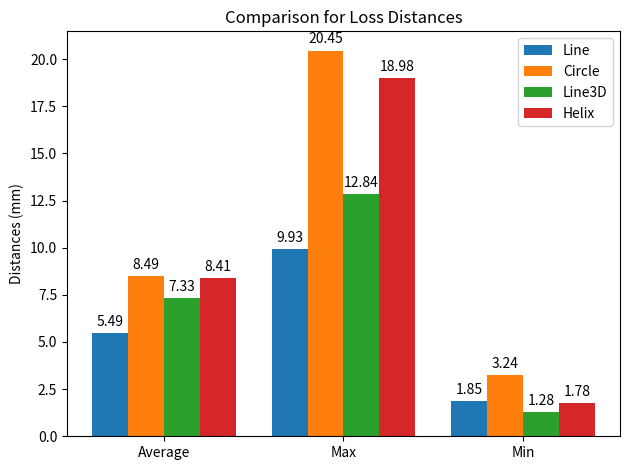

Python code for this plot:
import matplotlib.pyplot as plt
import numpy as np

labels = ['Average', 'Max', 'Min']
line_distances = [5.49, 9.93, 1.85]
circle_distances = [8.49, 20.45, 3.24]
line3D_distances = [7.33, 12.84, 1.28]
helix_distances = [8.41, 18.98, 1.78]

x = np.arange(len(labels))
width = 0.2  # the width of the bars

fig, ax = plt.subplots()

rects1 = ax.bar(x - 1.5*width, line_distances, width, label='Line')
rects2 = ax.bar(x - 0.5*width, circle_distances, width, label='Circle')
rects3 = ax.bar(x + 0.5*width, line3D_distances, width, label='Line3D')
rects4 = ax.bar(x + 1.5*width, helix_distances, width, label='Helix')

# Add some text for labels, title and custom x-axis tick labels, etc.
ax.set_ylabel('Distances (mm)')
ax.set_title('Comparison for Loss Distances')
ax.set_xticks(x)
ax.set_xticklabels(labels)
ax.legend()

def autolabel(rects):
    for rect in rects:
        height = rect.get_height()
        ax.annotate('{}'.format(round(height, 2)),
                    xy=(rect.get_x() + rect.get_width() / 2, height),
                    xytext=(0, 3),  # 3 points vertical offset
                    textcoords="offset points",
                    ha='center', va='bottom')

autolabel(rects1)
autolabel(rects2)
autolabel(rects3)
autolabel(rects4)

fig.tight_layout()
plt.savefig("model_12_29_14_42_[0.13155946135520935, 0.18043625354766846, 4.208344398648478e-05]\\distance_loss1.png")
plt.show()
